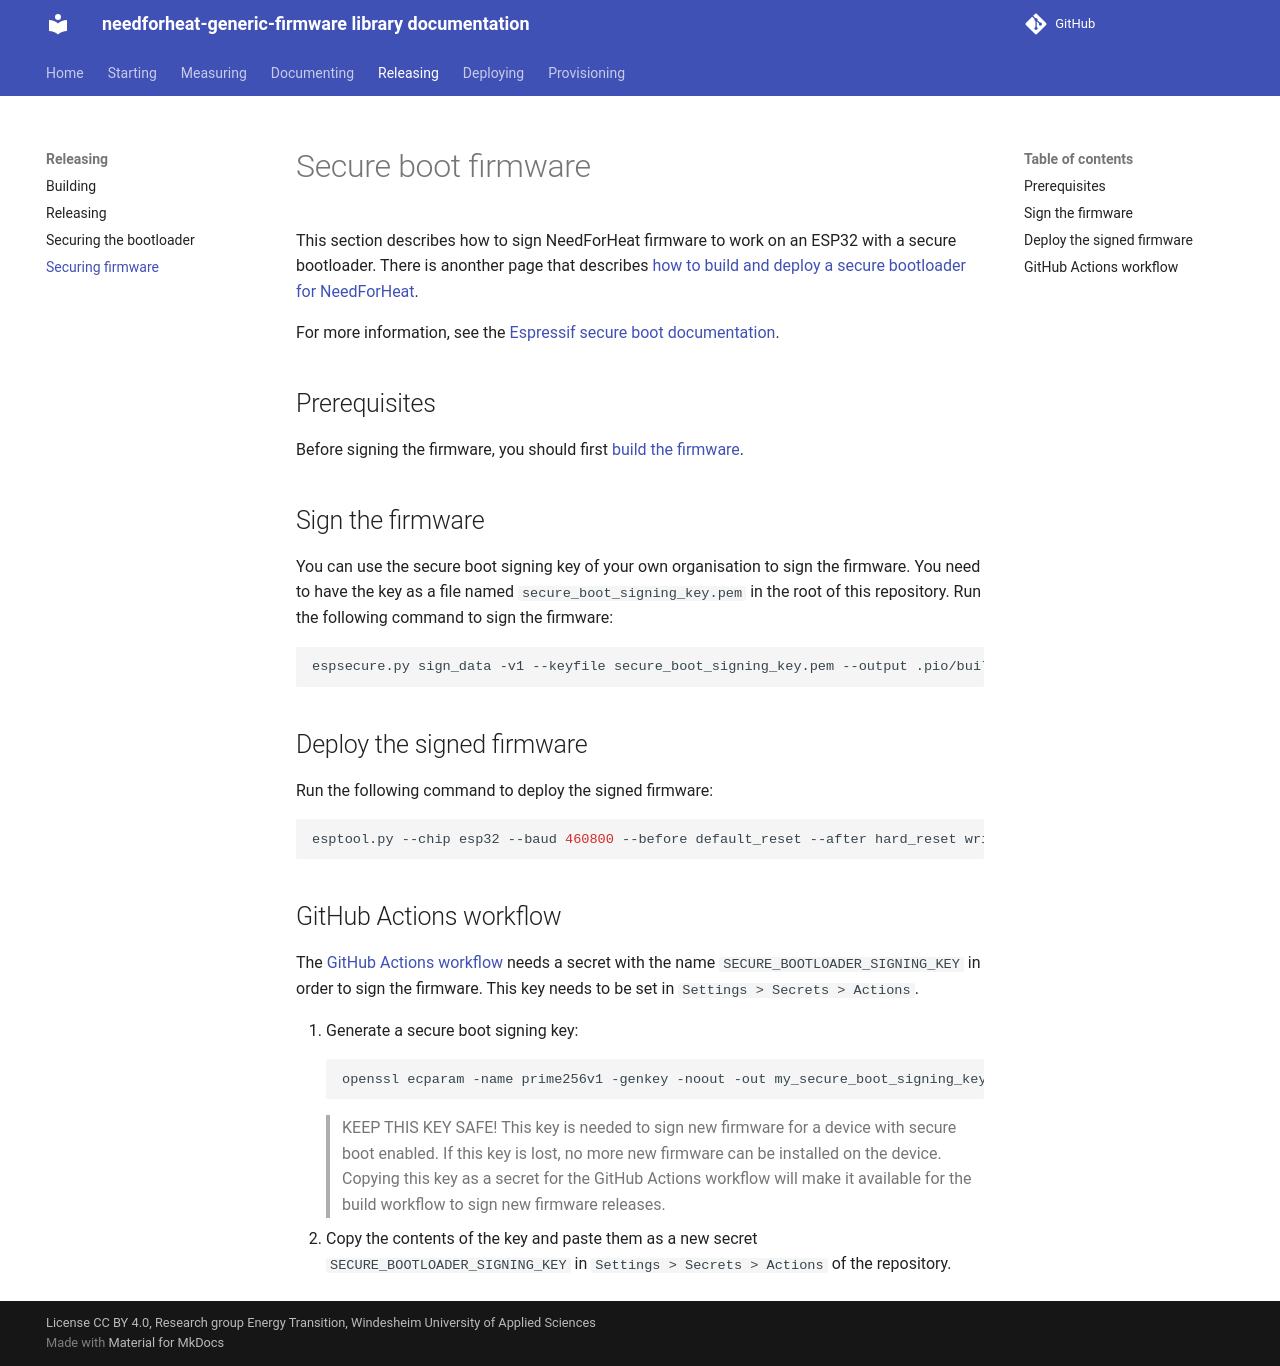

repository: energiegedrag-nl/needforheat-generic-firmware · page: releasing/secure-boot-firmware/index.html · generator: mkdocs

# Secure boot firmware

This section describes how to sign NeedForHeat firmware to work on an ESP32 with a secure bootloader. There is anonther page that describes [how to build and deploy a secure bootloader for NeedForHeat](secure-boot-bootloader.md). 

For more information, see the [Espressif secure boot documentation](https://docs.espressif.com/projects/esp-idf/en/latest/esp32/security/secure-boot-v1.html).

## Prerequisites 
Before signing the firmware, you should first [build the firmware](./building.md).

## Sign the firmware
You can use the secure boot signing key of your own organisation to sign the firmware. You need to have the key as a file named `secure_boot_signing_key.pem` in the root of this repository. Run the following command to sign the firmware:
```shell
espsecure.py sign_data -v1 --keyfile secure_boot_signing_key.pem --output .pio/build/esp32dev/firmware-signed.bin .pio/build/esp32dev/firmware.bin
```

## Deploy the signed firmware
Run the following command to deploy the signed firmware:
```shell
esptool.py --chip esp32 --baud 460800 --before default_reset --after hard_reset write_flash -z --flash_mode dio --flash_freq 40m --flash_size detect 0x18000 .pio/build/esp32dev/partitions.bin 0x1d000 .pio/build/esp32dev/ota_data_initial.bin 0x20000 .pio/build/esp32dev/firmware-signed.bin
```

## GitHub Actions workflow
The [GitHub Actions workflow](https://github.com/energiegedrag-nl/needforheat-generic-firmware/blob/main/.github/workflows/release.yml) needs a secret with the name `SECURE_BOOTLOADER_SIGNING_KEY` in order to sign the firmware. This key needs to be set in `Settings > Secrets > Actions`.

1. Generate a secure boot signing key:
  ```shell
  openssl ecparam -name prime256v1 -genkey -noout -out my_secure_boot_signing_key.pem
  ```
  > KEEP THIS KEY SAFE! 
  > This key is needed to sign new firmware for a device with secure boot enabled. If this key is lost, no more new firmware can be installed on the device. 
  > Copying this key as a secret for the GitHub Actions workflow will make it available for the build workflow to sign new firmware releases.
2. Copy the contents of the key and paste them as a new secret `SECURE_BOOTLOADER_SIGNING_KEY` in `Settings > Secrets > Actions` of the repository.
